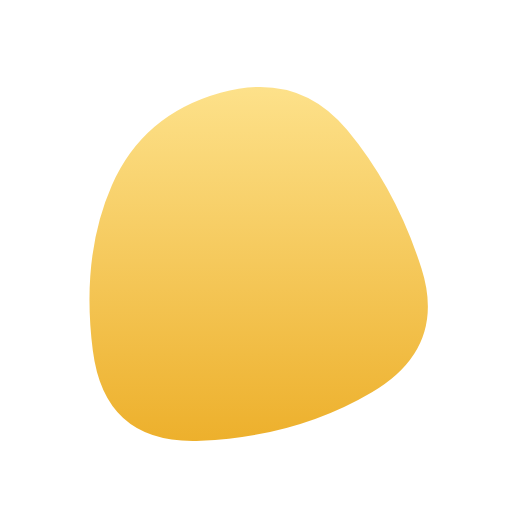
t = 0.00 s
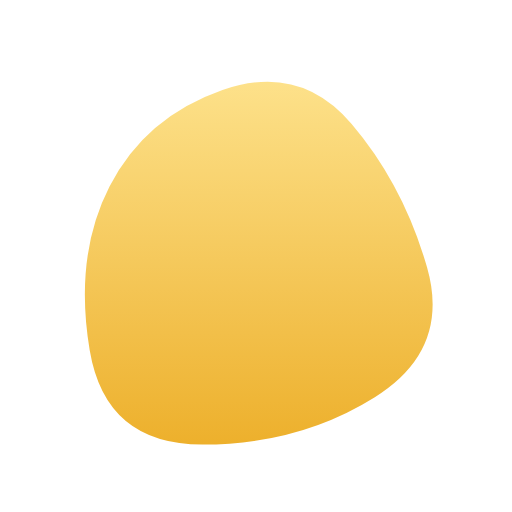
t = 1.67 s
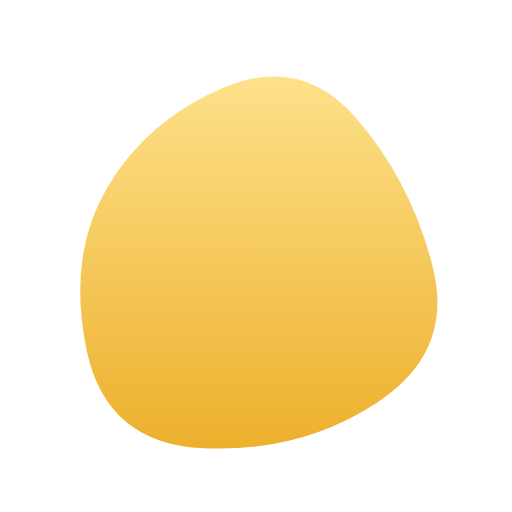
t = 3.33 s
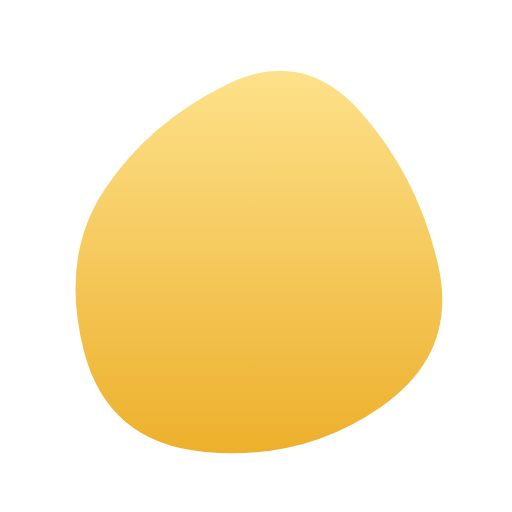
t = 5.00 s
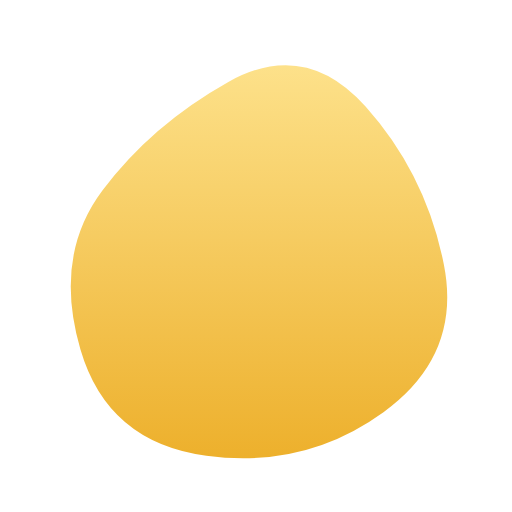
t = 6.67 s
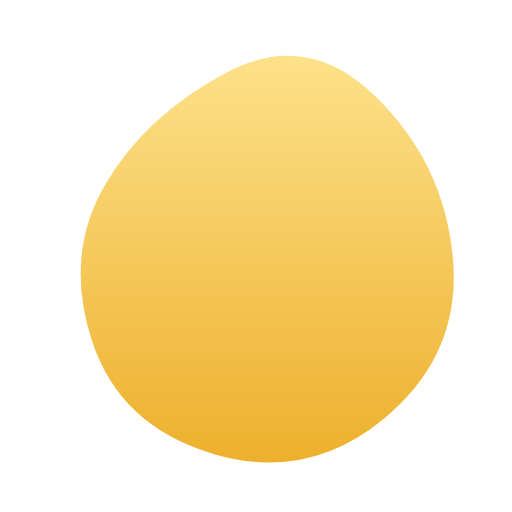
t = 8.33 s

The animated SVG that drew these frames (rendered in a browser with its animation timeline set to each time). Animation: 1 SMIL element (animate=1); frames cover the first 8.33 s, repeats indefinitely.

<svg version="1.1" xmlns="http://www.w3.org/2000/svg" viewBox="0 0 500 500" width="100%" id="blobSvg" style="opacity: 1;" transform="rotate(180)">
                        <defs>
                        <linearGradient id="gradient" x1="0%" y1="0%" x2="0%" y2="100%">
                            <stop offset="0%" style="stop-color: rgb(237, 176, 44);"></stop>
                            <stop offset="100%" style="stop-color: rgb(253, 225, 138);"></stop>
                        </linearGradient>
                        </defs>
                        
                    <path id="blob" fill="url(#gradient)" style="opacity: 1;"><animate attributeName="d" dur="20000ms" repeatCount="indefinite" values="M390.7302,319.10952Q360.37524,388.21905,284.62068,409.39959Q208.86612,430.58014,161.11156,373.20082Q113.35701,315.8215,88.46857,238.04463Q63.58014,160.26776,136.76776,117.04463Q209.95537,73.8215,303.79007,69.52027Q397.62476,65.21905,409.35497,157.60952Q421.08517,250,390.7302,319.10952Z;M400,314Q352,378,277,420Q202,462,143,396Q84,330,66.5,241.5Q49,153,125.5,97.5Q202,42,298.5,55Q395,68,421.5,159Q448,250,400,314Z;M392.2525,331.53996Q379.05994,413.07992,285.7525,456.15485Q192.44505,499.22978,100.80019,432.44731Q9.15533,365.66484,30.81018,260.57493Q52.46503,155.48501,121.45005,74.10764Q190.43506,-7.26974,268.13261,60.97003Q345.83016,129.2098,375.63761,189.6049Q405.44505,250,392.2525,331.53996Z;M390.7302,319.10952Q360.37524,388.21905,284.62068,409.39959Q208.86612,430.58014,161.11156,373.20082Q113.35701,315.8215,88.46857,238.04463Q63.58014,160.26776,136.76776,117.04463Q209.95537,73.8215,303.79007,69.52027Q397.62476,65.21905,409.35497,157.60952Q421.08517,250,390.7302,319.10952Z"></animate></path></svg>